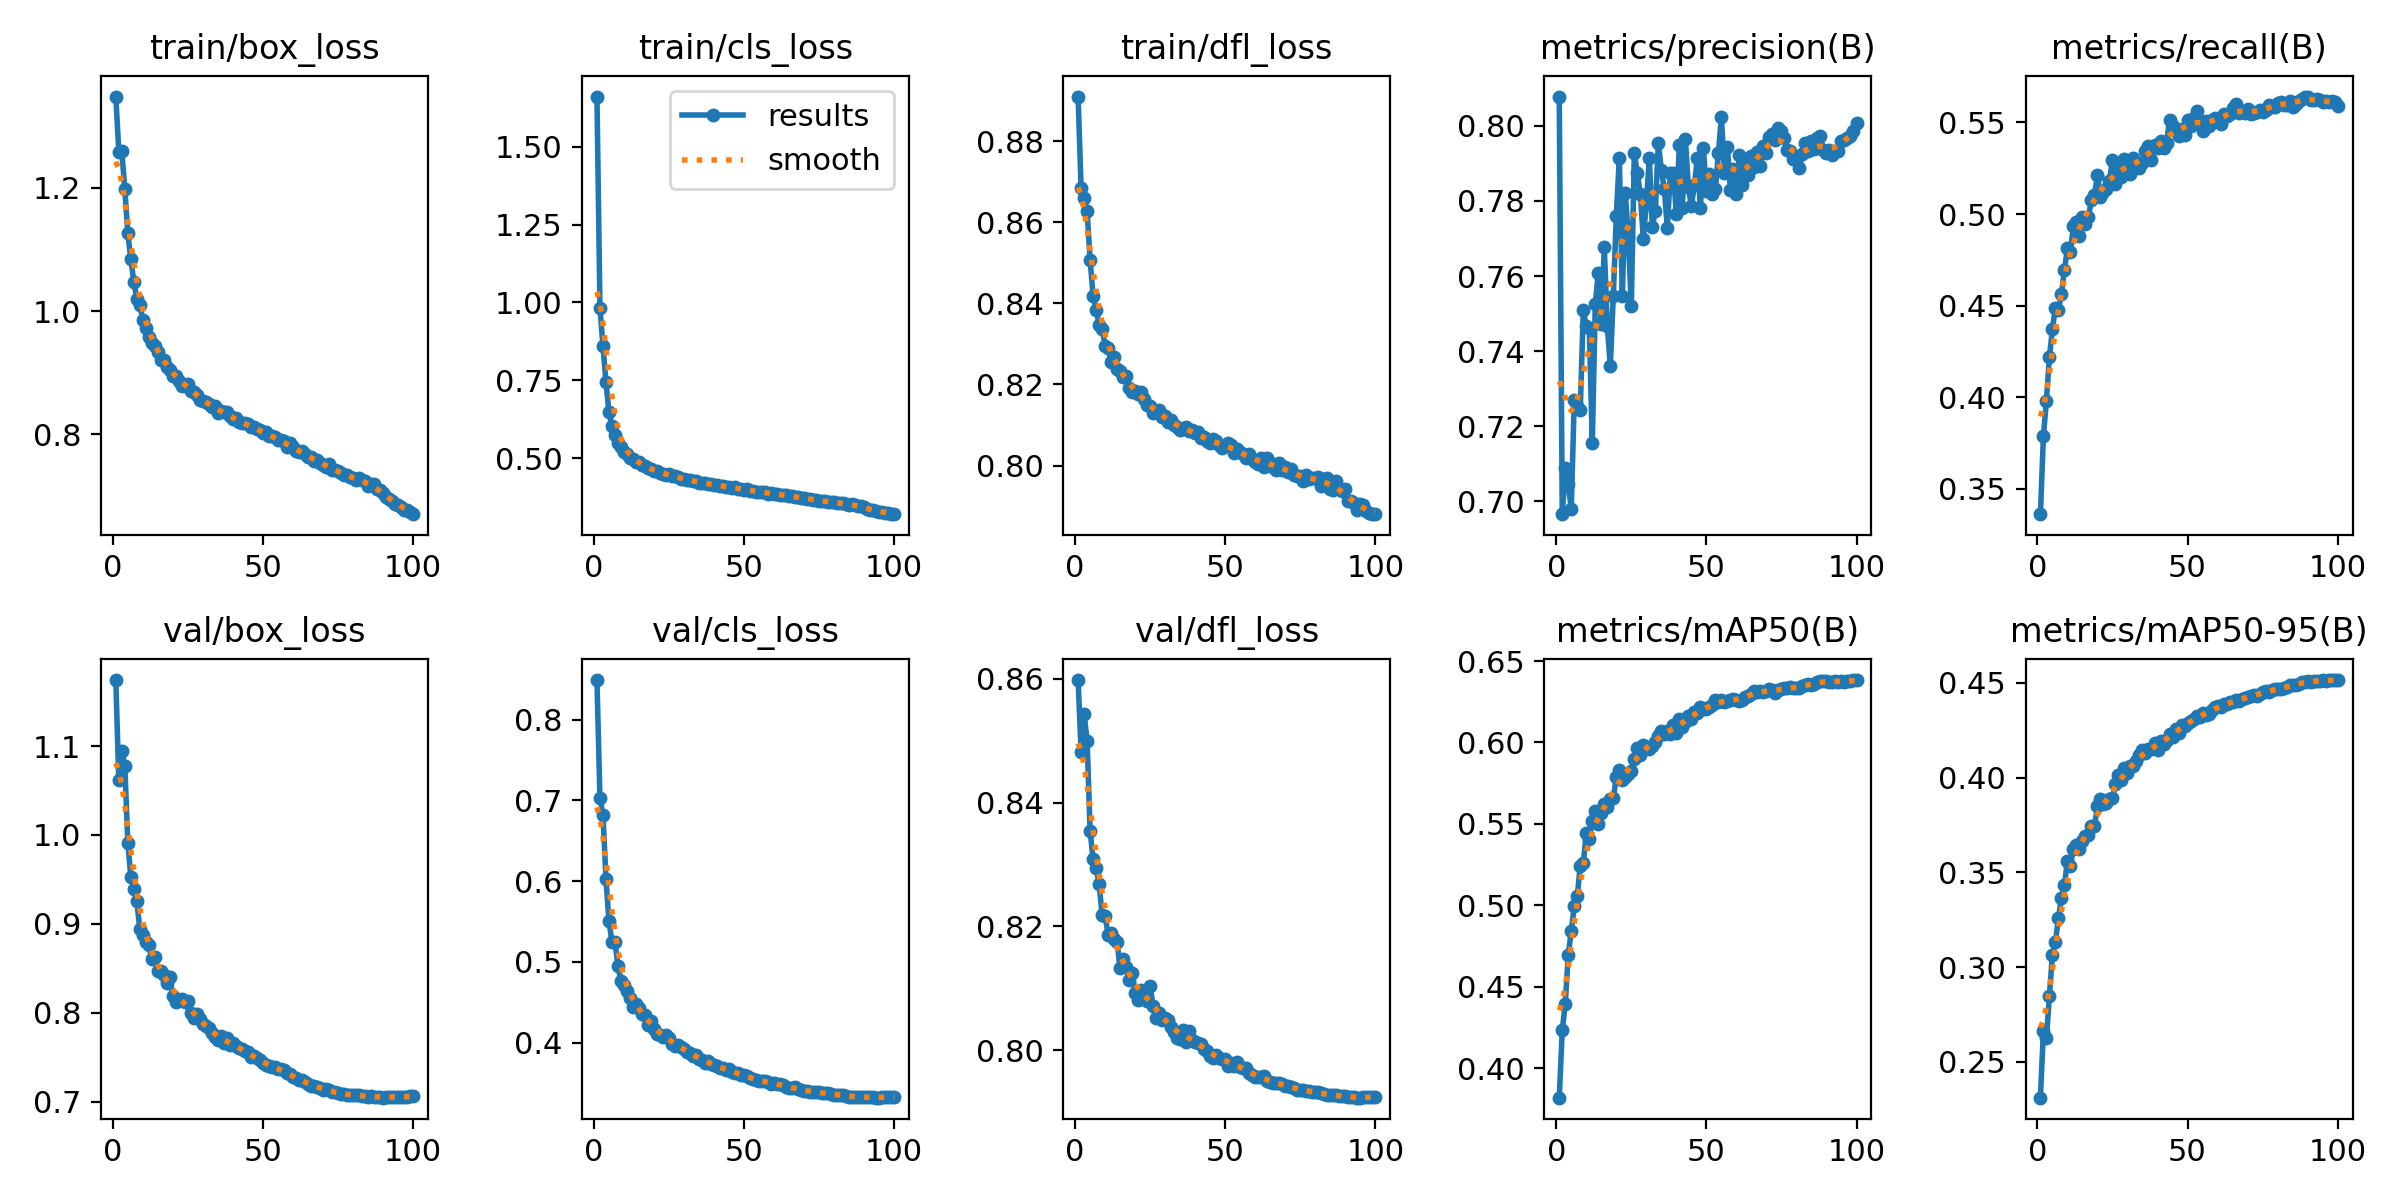

The data file committed next to this chart (first rows):
epoch, time, train/box_loss, train/cls_loss, train/dfl_loss, metrics/precision(B), metrics/recall(B), metrics/mAP50(B), metrics/mAP50-95(B), val/box_loss, val/cls_loss, val/dfl_loss, lr/pg0, lr/pg1, lr/pg2
1, 147.6, 1.348, 1.66, 0.8911, 0.8078, 0.3361, 0.3819, 0.2311, 1.174, 0.8491, 0.8598, 0.003328, 0.003328, 0.003328
2, 312.1, 1.259, 0.9827, 0.8684, 0.6966, 0.3786, 0.4233, 0.2663, 1.061, 0.7025, 0.8482, 0.006595, 0.006595, 0.006595
3, 460.2, 1.259, 0.8607, 0.866, 0.7088, 0.3981, 0.4396, 0.2624, 1.095, 0.682, 0.8543, 0.009796, 0.009796, 0.009796
4, 579.8, 1.198, 0.7451, 0.8628, 0.7045, 0.4219, 0.4697, 0.2848, 1.078, 0.603, 0.85, 0.009703, 0.009703, 0.009703
5, 699.4, 1.126, 0.6484, 0.8507, 0.698, 0.4371, 0.4842, 0.3066, 0.9912, 0.5502, 0.8353, 0.009604, 0.009604, 0.009604
6, 819.8, 1.084, 0.6045, 0.8418, 0.727, 0.4488, 0.4996, 0.3134, 0.9527, 0.5249, 0.8308, 0.009505, 0.009505, 0.009505
7, 944.4, 1.048, 0.5746, 0.8385, 0.7256, 0.4474, 0.5055, 0.3257, 0.9394, 0.5249, 0.8294, 0.009406, 0.009406, 0.009406
8, 1064, 1.02, 0.5496, 0.8347, 0.7244, 0.4564, 0.5244, 0.3365, 0.9254, 0.495, 0.8268, 0.009307, 0.009307, 0.009307
9, 1184, 1.011, 0.5369, 0.8337, 0.7509, 0.4694, 0.5257, 0.3432, 0.8939, 0.4761, 0.8218, 0.009208, 0.009208, 0.009208
10, 1304, 0.9852, 0.5215, 0.8296, 0.7468, 0.4814, 0.5444, 0.3561, 0.8879, 0.4712, 0.8217, 0.009109, 0.009109, 0.009109
11, 1424, 0.9722, 0.5149, 0.8289, 0.7462, 0.4791, 0.541, 0.3536, 0.8796, 0.4644, 0.8186, 0.00901, 0.00901, 0.00901
12, 1545, 0.9584, 0.5021, 0.8255, 0.7155, 0.4935, 0.5518, 0.3626, 0.8757, 0.4557, 0.8188, 0.008911, 0.008911, 0.008911
13, 1666, 0.9477, 0.497, 0.8267, 0.7525, 0.4957, 0.5582, 0.3644, 0.8602, 0.4441, 0.8179, 0.008812, 0.008812, 0.008812
14, 1786, 0.9425, 0.4902, 0.8239, 0.7609, 0.4879, 0.5502, 0.3625, 0.8625, 0.4476, 0.8174, 0.008713, 0.008713, 0.008713
15, 1906, 0.9333, 0.4877, 0.8234, 0.7472, 0.4986, 0.5568, 0.3664, 0.8467, 0.4423, 0.8132, 0.008614, 0.008614, 0.008614
16, 2025, 0.9208, 0.478, 0.8219, 0.7676, 0.4945, 0.5621, 0.3695, 0.8467, 0.4351, 0.8147, 0.008515, 0.008515, 0.008515
17, 2144, 0.9201, 0.4749, 0.8221, 0.7468, 0.4986, 0.5606, 0.3698, 0.8424, 0.434, 0.8134, 0.008416, 0.008416, 0.008416
18, 2264, 0.9093, 0.4685, 0.8192, 0.736, 0.5074, 0.5655, 0.3744, 0.8337, 0.4219, 0.8113, 0.008317, 0.008317, 0.008317
19, 2386, 0.905, 0.4652, 0.8181, 0.7547, 0.5105, 0.5658, 0.3743, 0.84, 0.4268, 0.8125, 0.008218, 0.008218, 0.008218
20, 2506, 0.8947, 0.4589, 0.8184, 0.7759, 0.5212, 0.5786, 0.3848, 0.8185, 0.4163, 0.8092, 0.008119, 0.008119, 0.008119
21, 2625, 0.8954, 0.4597, 0.8176, 0.7915, 0.5092, 0.5833, 0.3887, 0.8123, 0.4111, 0.8081, 0.00802, 0.00802, 0.00802
22, 2745, 0.8867, 0.454, 0.8182, 0.7547, 0.5122, 0.5769, 0.3862, 0.8143, 0.409, 0.8097, 0.007921, 0.007921, 0.007921
23, 2864, 0.8787, 0.4511, 0.8164, 0.7821, 0.5136, 0.5789, 0.3864, 0.8157, 0.4074, 0.8092, 0.007822, 0.007822, 0.007822
24, 2984, 0.88, 0.4474, 0.8148, 0.7705, 0.5181, 0.5808, 0.3887, 0.8119, 0.4094, 0.8079, 0.007723, 0.007723, 0.007723
25, 3103, 0.8818, 0.4499, 0.8147, 0.752, 0.5297, 0.5828, 0.3894, 0.8129, 0.4052, 0.8103, 0.007624, 0.007624, 0.007624
26, 3222, 0.8706, 0.4436, 0.8129, 0.7929, 0.5164, 0.5897, 0.3966, 0.8, 0.398, 0.8071, 0.007525, 0.007525, 0.007525
27, 3342, 0.8688, 0.4429, 0.8131, 0.7874, 0.5276, 0.5964, 0.4014, 0.7938, 0.3954, 0.8051, 0.007426, 0.007426, 0.007426
28, 3461, 0.8633, 0.4394, 0.8137, 0.7819, 0.5202, 0.5923, 0.3986, 0.7992, 0.397, 0.806, 0.007327, 0.007327, 0.007327
29, 3581, 0.8565, 0.4341, 0.812, 0.7699, 0.5299, 0.5988, 0.4051, 0.7926, 0.3945, 0.8049, 0.007228, 0.007228, 0.007228
30, 3700, 0.8537, 0.435, 0.8122, 0.7795, 0.5259, 0.5969, 0.4027, 0.7876, 0.3921, 0.8052, 0.007129, 0.007129, 0.007129
31, 3820, 0.8529, 0.4314, 0.8107, 0.7914, 0.5216, 0.5963, 0.406, 0.7854, 0.3884, 0.8048, 0.00703, 0.00703, 0.00703
32, 3939, 0.849, 0.4307, 0.8113, 0.7732, 0.5304, 0.5979, 0.4062, 0.7832, 0.3875, 0.8037, 0.006931, 0.006931, 0.006931
33, 4058, 0.8438, 0.4273, 0.81, 0.7773, 0.5281, 0.6004, 0.4087, 0.7767, 0.3836, 0.803, 0.006832, 0.006832, 0.006832
34, 4178, 0.8457, 0.4278, 0.8096, 0.7955, 0.5249, 0.6038, 0.4119, 0.773, 0.3839, 0.802, 0.006733, 0.006733, 0.006733
35, 4297, 0.8352, 0.4219, 0.8088, 0.7883, 0.5278, 0.6072, 0.4145, 0.7697, 0.3797, 0.8018, 0.006634, 0.006634, 0.006634
36, 4416, 0.8374, 0.4214, 0.809, 0.7832, 0.5342, 0.6053, 0.4131, 0.7737, 0.3787, 0.8032, 0.006535, 0.006535, 0.006535
37, 4536, 0.8359, 0.422, 0.8094, 0.7728, 0.5373, 0.6069, 0.4154, 0.7662, 0.375, 0.8014, 0.006436, 0.006436, 0.006436
38, 4657, 0.836, 0.4197, 0.8084, 0.7874, 0.5296, 0.6053, 0.415, 0.7711, 0.3766, 0.8031, 0.006337, 0.006337, 0.006337
39, 4777, 0.8295, 0.4186, 0.8087, 0.7875, 0.5376, 0.6109, 0.4181, 0.7642, 0.3728, 0.8017, 0.006238, 0.006238, 0.006238
40, 4896, 0.8247, 0.4136, 0.808, 0.7765, 0.536, 0.606, 0.4146, 0.766, 0.3719, 0.8014, 0.006139, 0.006139, 0.006139
41, 5016, 0.8259, 0.4144, 0.8083, 0.795, 0.54, 0.6143, 0.4194, 0.7626, 0.3704, 0.8011, 0.00604, 0.00604, 0.00604
42, 5136, 0.8196, 0.4108, 0.8067, 0.7782, 0.5358, 0.6095, 0.4178, 0.7599, 0.3688, 0.801, 0.005941, 0.005941, 0.005941
43, 5255, 0.8177, 0.4105, 0.8071, 0.7966, 0.5387, 0.6123, 0.42, 0.7591, 0.3681, 0.8003, 0.005842, 0.005842, 0.005842
44, 5375, 0.8186, 0.4096, 0.8061, 0.7838, 0.5513, 0.6166, 0.423, 0.7568, 0.3661, 0.7998, 0.005743, 0.005743, 0.005743
45, 5494, 0.8166, 0.4091, 0.8055, 0.7786, 0.5479, 0.6143, 0.4214, 0.7555, 0.3672, 0.7991, 0.005644, 0.005644, 0.005644
46, 5615, 0.8121, 0.4063, 0.8064, 0.7842, 0.5459, 0.6185, 0.4257, 0.7504, 0.3641, 0.7987, 0.005545, 0.005545, 0.005545
47, 5739, 0.8121, 0.407, 0.8061, 0.7914, 0.5427, 0.618, 0.4236, 0.7515, 0.3618, 0.7992, 0.005446, 0.005446, 0.005446
48, 5859, 0.808, 0.4033, 0.8051, 0.7781, 0.5464, 0.6216, 0.4278, 0.7489, 0.3619, 0.7988, 0.005347, 0.005347, 0.005347
49, 5979, 0.8064, 0.4022, 0.8043, 0.7941, 0.543, 0.6207, 0.4274, 0.7474, 0.3592, 0.7986, 0.005248, 0.005248, 0.005248
50, 6098, 0.8015, 0.4, 0.8049, 0.7826, 0.5514, 0.6206, 0.4287, 0.7436, 0.3594, 0.7986, 0.005149, 0.005149, 0.005149
51, 6218, 0.8041, 0.4006, 0.8055, 0.7871, 0.548, 0.6217, 0.4298, 0.7411, 0.3583, 0.7974, 0.00505, 0.00505, 0.00505
52, 6338, 0.7971, 0.3967, 0.805, 0.7818, 0.5524, 0.6228, 0.4311, 0.7402, 0.3564, 0.7979, 0.004951, 0.004951, 0.004951
53, 6457, 0.7969, 0.3958, 0.8031, 0.7832, 0.5564, 0.6259, 0.4324, 0.7395, 0.3547, 0.7974, 0.004852, 0.004852, 0.004852
54, 6581, 0.7952, 0.3937, 0.804, 0.7927, 0.549, 0.6247, 0.4321, 0.7395, 0.3539, 0.7981, 0.004753, 0.004753, 0.004753
55, 6741, 0.7909, 0.3922, 0.8034, 0.8023, 0.5454, 0.626, 0.4341, 0.7363, 0.3523, 0.7972, 0.004654, 0.004654, 0.004654
56, 6900, 0.7907, 0.3932, 0.8027, 0.7876, 0.5507, 0.6251, 0.433, 0.7369, 0.3522, 0.7971, 0.004555, 0.004555, 0.004555
57, 7058, 0.7896, 0.3916, 0.8018, 0.7944, 0.5482, 0.6254, 0.4335, 0.7355, 0.3518, 0.797, 0.004456, 0.004456, 0.004456
58, 7189, 0.7794, 0.3876, 0.8028, 0.7829, 0.5514, 0.626, 0.4358, 0.7318, 0.3506, 0.7963, 0.004357, 0.004357, 0.004357
59, 7312, 0.7867, 0.3886, 0.8016, 0.7886, 0.5522, 0.6267, 0.4371, 0.7306, 0.3487, 0.796, 0.004258, 0.004258, 0.004258
60, 7438, 0.7796, 0.3865, 0.8009, 0.7819, 0.5518, 0.626, 0.4377, 0.7277, 0.3493, 0.7956, 0.004159, 0.004159, 0.004159
... 40 more rows
